The GitHub repository kylewang1999/BCCD_Dataset contains a labelled image folder "BCCD_410_split" with 5 categories: eosinophil, lymphocyte, monocyte, neutrophil, basophil. Examples follow, each with its label.

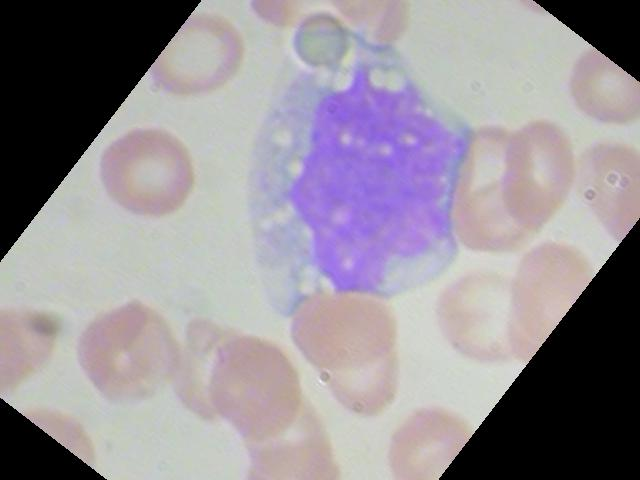
Label: monocyte

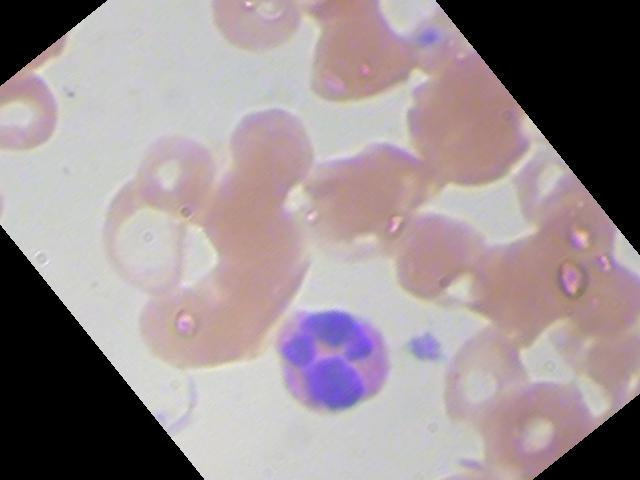
Label: eosinophil

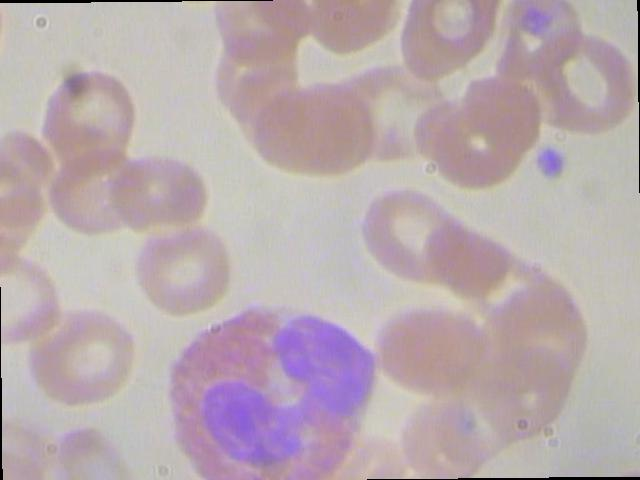
Label: eosinophil

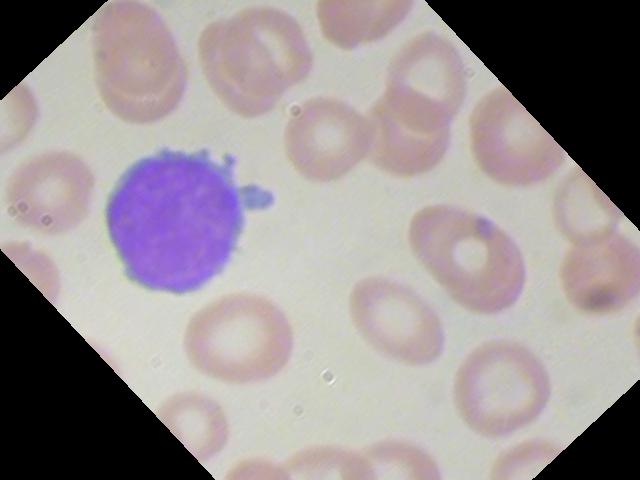
Label: lymphocyte

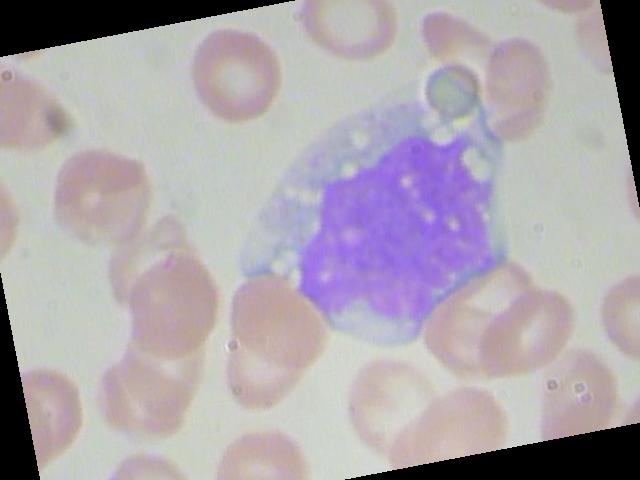
Label: monocyte

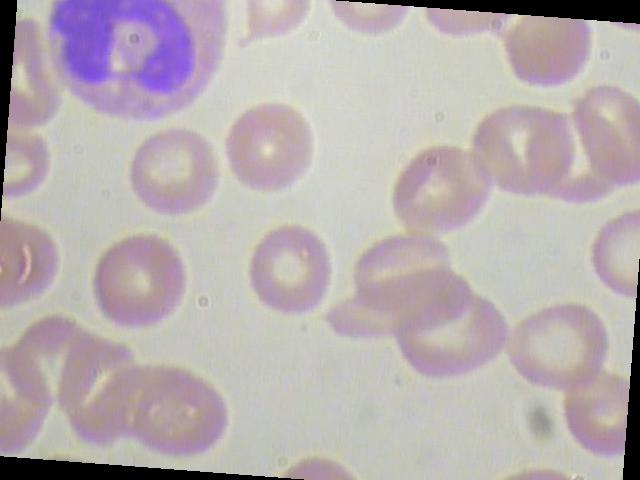
Label: neutrophil
